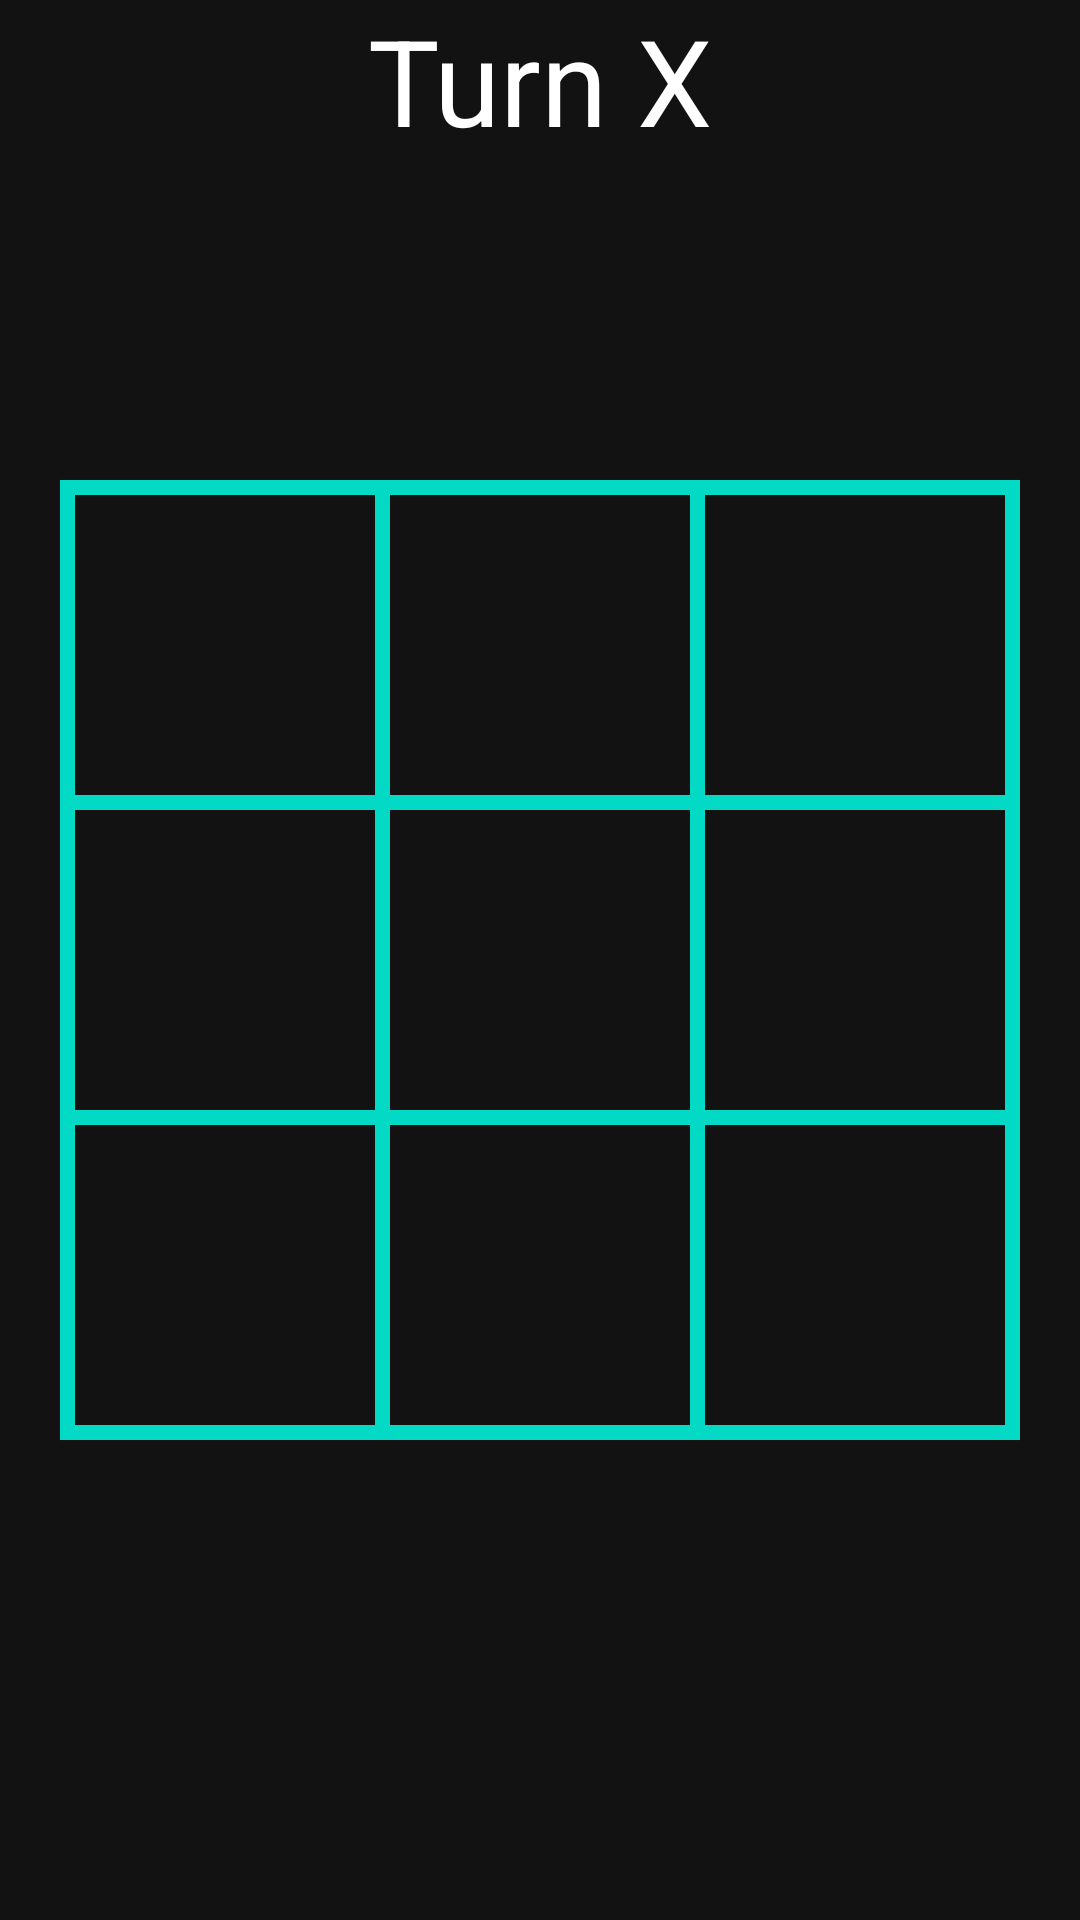

Android layout source for this screen:
<!-- AndroidManifest.xml: activity theme Theme.TicTacToeGameApp -->
<!-- res/layout/activity_main.xml -->
<?xml version="1.0" encoding="utf-8"?>
<androidx.constraintlayout.widget.ConstraintLayout
    xmlns:android="http://schemas.android.com/apk/res/android"
    xmlns:app="http://schemas.android.com/apk/res-auto"
    xmlns:tools="http://schemas.android.com/tools"
    android:layout_width="match_parent"
    android:layout_height="match_parent"
    android:background="@color/black_bg"
    tools:context=".MainActivity">

    <TextView
        android:id="@+id/turnTV"
        android:layout_width="wrap_content"
        android:layout_height="wrap_content"
        android:text="Turn X"
        android:textColor="@android:color/white"
        android:textSize="40sp"
        app:layout_constraintLeft_toLeftOf="parent"
        app:layout_constraintRight_toRightOf="parent"
        app:layout_constraintTop_toTopOf="parent" />

    <LinearLayout
        android:layout_width="match_parent"
        android:layout_height="0dp"
        app:layout_constraintDimensionRatio="1:1"
        android:orientation="vertical"
        android:padding="20dp"
        app:layout_constraintLeft_toLeftOf="parent"
        app:layout_constraintRight_toRightOf="parent"
        app:layout_constraintTop_toTopOf="parent"
        app:layout_constraintBottom_toBottomOf="parent">

        
        <View style="@style/horizontalLine" />

        <LinearLayout
            style="@style/row">

            <View style="@style/verticalLine"/>
            <Button
                android:id="@+id/a1"
                style="@style/column" />

            <View
                style="@style/verticalLine"/>


            <Button
                android:id="@+id/a2"
                style="@style/column" />

            <View
                style="@style/verticalLine"/>

            <Button
                android:id="@+id/a3"
                style="@style/column" />

            <View style="@style/verticalLine"/>

        </LinearLayout>


        <View
            style="@style/horizontalLine"/>

        <LinearLayout
            style="@style/row">

            <View style="@style/verticalLine"/>

            <Button
                android:id="@+id/b1"
                style="@style/column" />

            <View
                style="@style/verticalLine"/>

            <Button
                android:id="@+id/b2"
                style="@style/column" />

            <View
                style="@style/verticalLine"/>

            <Button
                android:id="@+id/b3"
                style="@style/column" />

            <View style="@style/verticalLine"/>

        </LinearLayout>

        <View
            style="@style/horizontalLine"/>

        <LinearLayout
            style="@style/row">

            <View style="@style/verticalLine"/>

            <Button
                android:id="@+id/c1"
                style="@style/column" />

            <View
                style="@style/verticalLine"/>

            <Button
                android:id="@+id/c2"
                style="@style/column" />

            <View
                style="@style/verticalLine"/>

            <Button
                android:id="@+id/c3"
                style="@style/column" />

            <View style="@style/verticalLine"/>

        </LinearLayout>

        
        <View style="@style/horizontalLine" />



    </LinearLayout>

</androidx.constraintlayout.widget.ConstraintLayout>
<!-- resources referenced by this layout -->
<resources>
  <color name="black_bg">#121212</color>
  <style name="column">
          <item name="android:layout_weight">1</item>
          <item name="android:layout_width">0dp</item>
          <item name="android:layout_height">match_parent</item>
          <item name="android:textColor">@color/white</item> 
          <item name="android:background">@android:color/transparent</item>
          <item name="android:textSize">50sp</item>
          <item name="android:textStyle">bold</item>
          <item name="android:onClick">boardTapped</item>
      </style>
  <style name="horizontalLine">
          <item name="android:background">@color/teal_200</item>
          <item name="android:layout_width">match_parent</item>
          <item name="android:layout_height">5dp</item>
      </style>
  <style name="row">
          <item name="android:layout_weight">1</item>
          <item name="android:layout_width">match_parent</item>
          <item name="android:layout_height">0dp</item>
      </style>
  <style name="verticalLine">
          <item name="android:background">@color/teal_200</item> 
          <item name="android:layout_width">5dp</item>
          <item name="android:layout_height">match_parent</item>
      </style>
  <style name="Theme.TicTacToeGameApp" parent="Theme.MaterialComponents.DayNight.DarkActionBar">
          
          <item name="colorPrimary">@color/purple_500</item>
          <item name="colorPrimaryVariant">@color/purple_700</item>
          <item name="colorOnPrimary">@color/white</item>
          
          <item name="colorSecondary">@color/teal_200</item>
          <item name="colorSecondaryVariant">@color/teal_700</item>
          <item name="colorOnSecondary">@color/black</item>
          
          <item name="android:statusBarColor" tools:targetApi="l">?attr/colorPrimaryVariant</item>
          
  
          <item name="android:windowBackground">@color/black_bg</item>
      </style>
  <color name="white">#FFFFFFFF</color>
  <color name="teal_200">#FF03DAC5</color>
  <color name="purple_500">#FF6200EE</color>
  <color name="purple_700">#FF3700B3</color>
  <color name="teal_700">#FF018786</color>
  <color name="black">#FF000000</color>
</resources>
